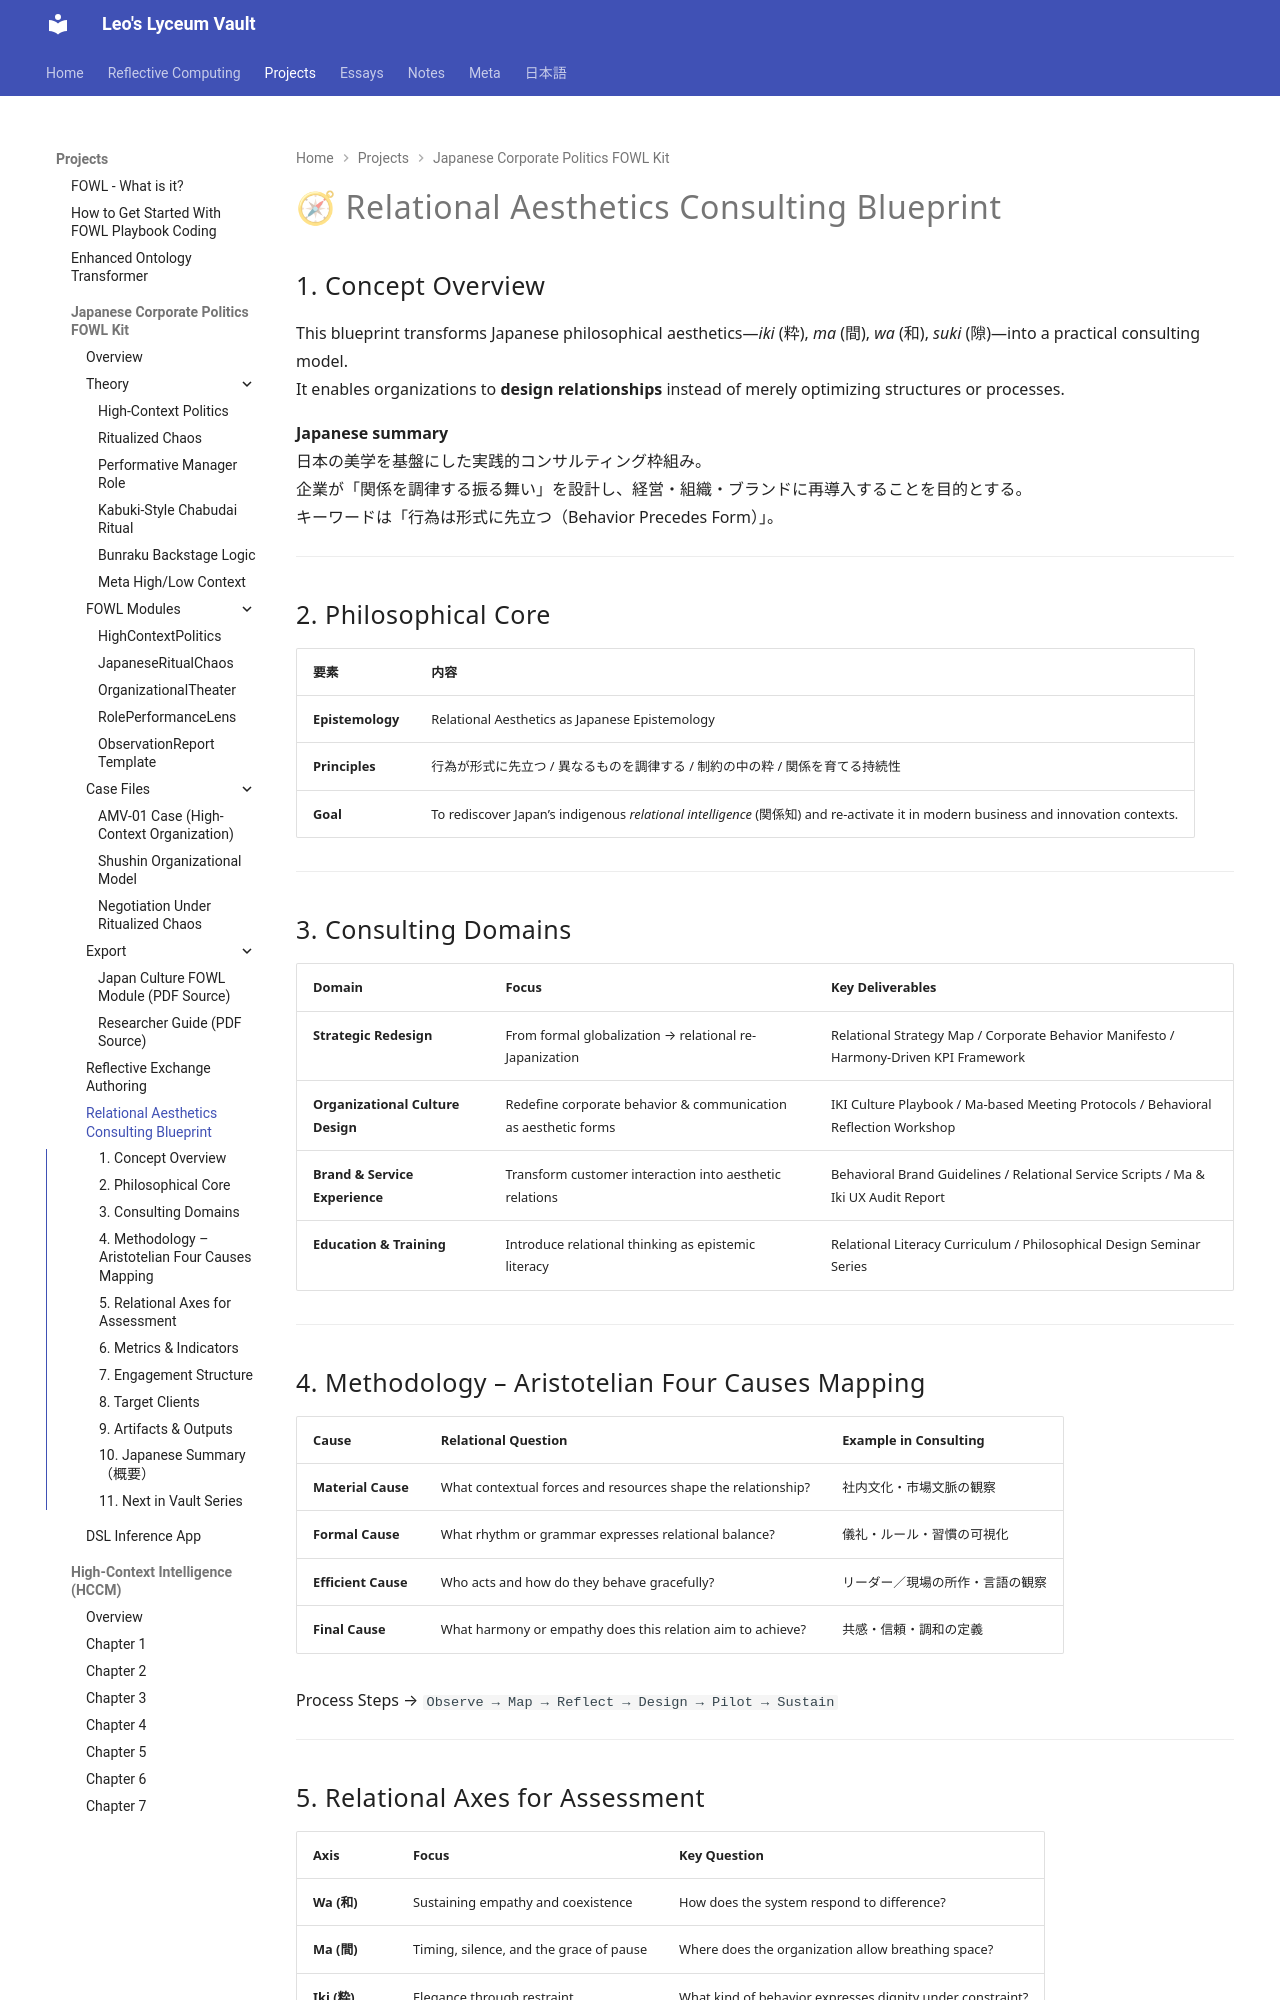

repository: leo-nakayama/leo-nakayama.github.io · page: projects/relational-aesthetics-consulting-blueprint/index.html · generator: mkdocs

---
title: Relational Aesthetics Consulting Blueprint
tags:
  - FOWL
  - Consulting
  - Japanese Epistemology
  - Relational Aesthetics
  - Behavioral Design
---

# 🧭 Relational Aesthetics Consulting Blueprint  


## 1. Concept Overview

This blueprint transforms Japanese philosophical aesthetics—*iki* (粋), *ma* (間), *wa* (和), *suki* (隙)—into a practical consulting model.  
It enables organizations to **design relationships** instead of merely optimizing structures or processes.

**Japanese summary**  
日本の美学を基盤にした実践的コンサルティング枠組み。  
企業が「関係を調律する振る舞い」を設計し、経営・組織・ブランドに再導入することを目的とする。  
キーワードは「行為は形式に先立つ（Behavior Precedes Form）」。

---

## 2. Philosophical Core

| 要素 | 内容 |
|------|------|
| **Epistemology** | Relational Aesthetics as Japanese Epistemology |
| **Principles** | 行為が形式に先立つ / 異なるものを調律する / 制約の中の粋 / 関係を育てる持続性 |
| **Goal** | To rediscover Japan’s indigenous *relational intelligence* (関係知) and re-activate it in modern business and innovation contexts. |

---

## 3. Consulting Domains

| Domain | Focus | Key Deliverables |
|---------|--------|------------------|
| **Strategic Redesign** | From formal globalization → relational re-Japanization | Relational Strategy Map / Corporate Behavior Manifesto / Harmony-Driven KPI Framework |
| **Organizational Culture Design** | Redefine corporate behavior & communication as aesthetic forms | IKI Culture Playbook / Ma-based Meeting Protocols / Behavioral Reflection Workshop |
| **Brand & Service Experience** | Transform customer interaction into aesthetic relations | Behavioral Brand Guidelines / Relational Service Scripts / Ma & Iki UX Audit Report |
| **Education & Training** | Introduce relational thinking as epistemic literacy | Relational Literacy Curriculum / Philosophical Design Seminar Series |

---
